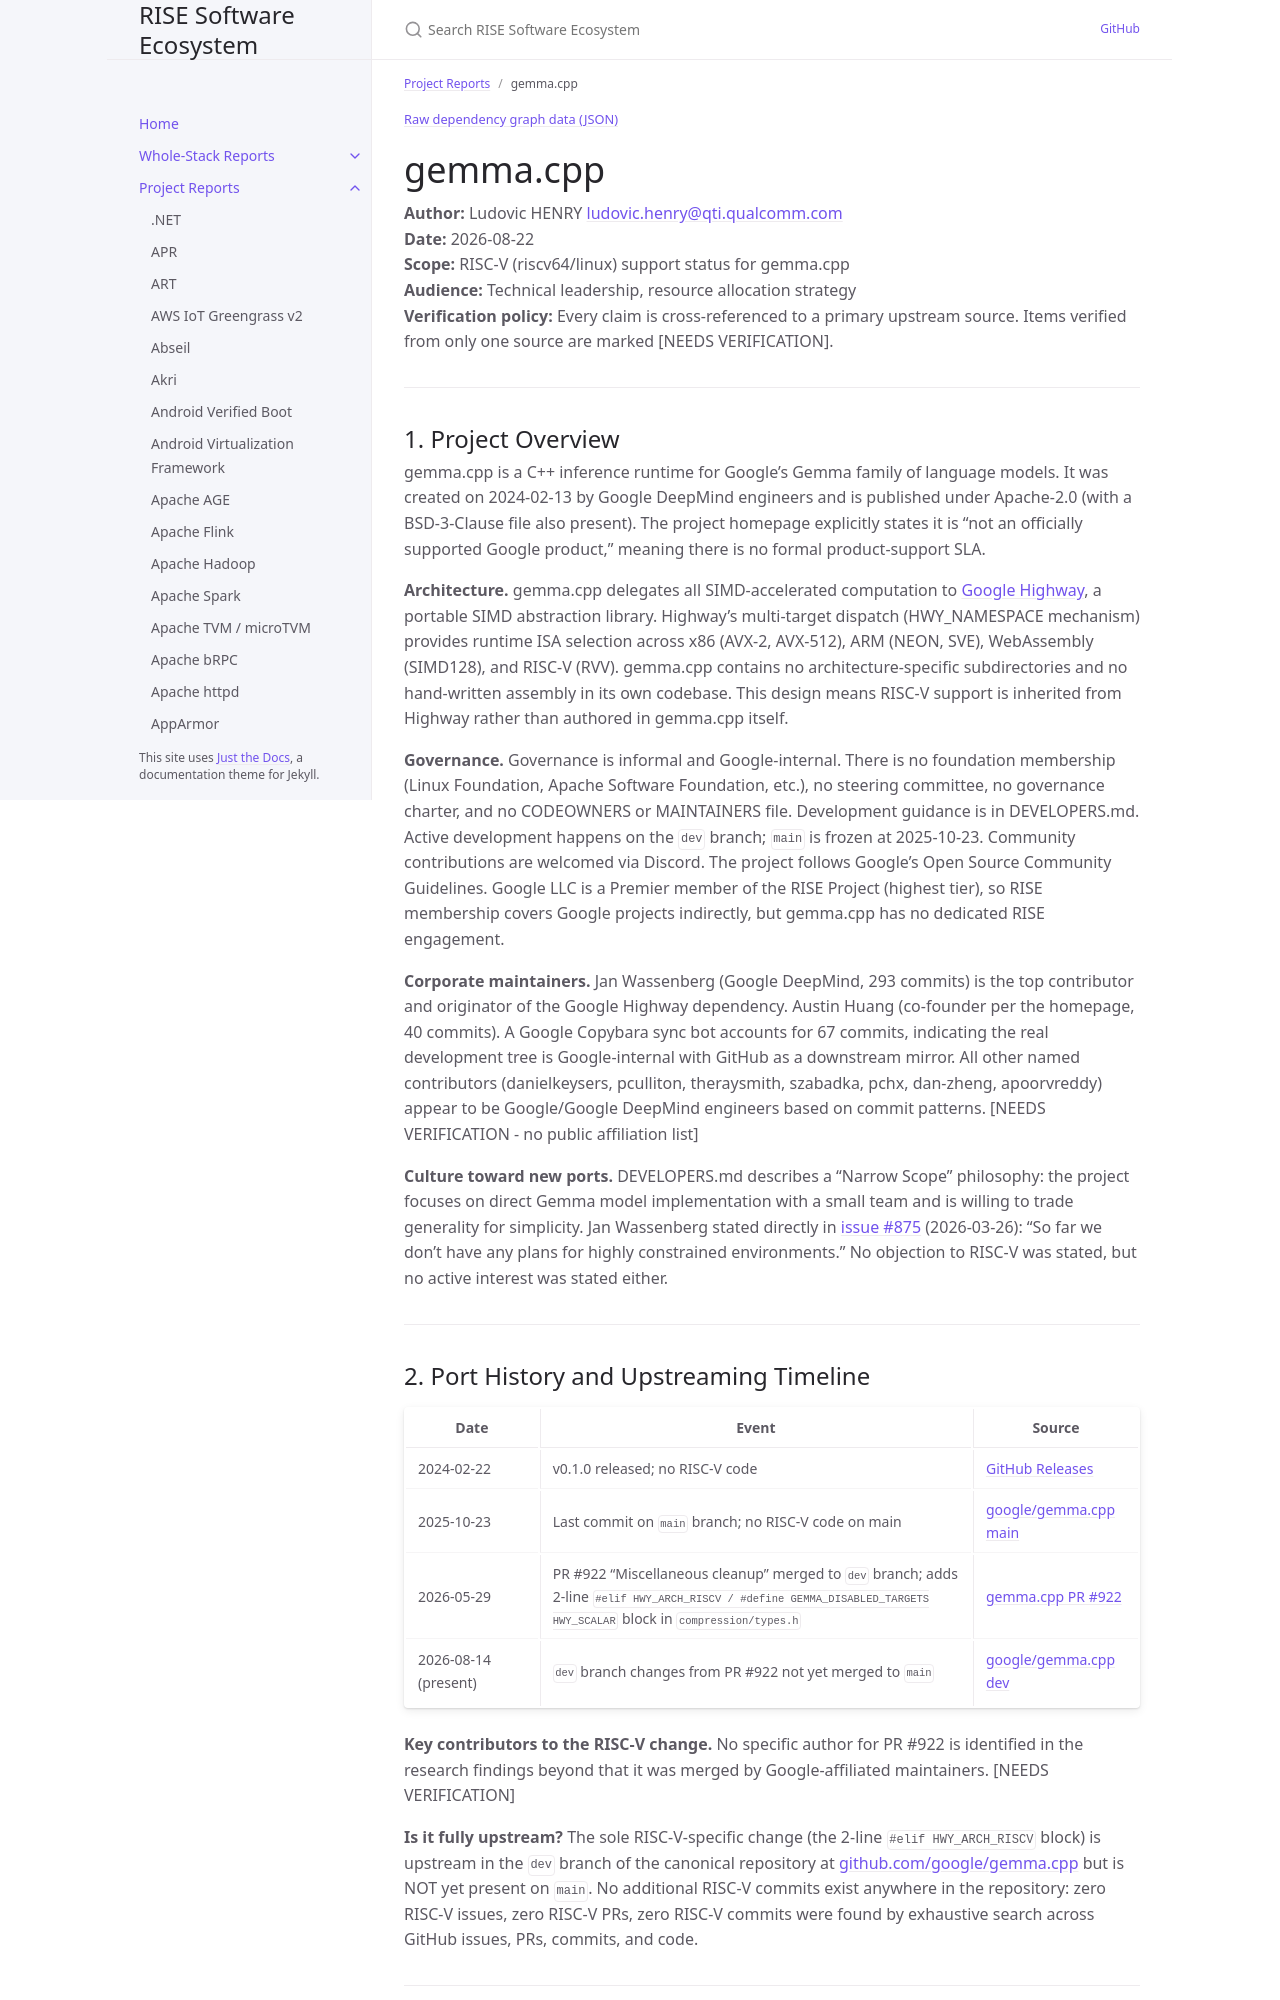

repository: riseproject-dev/sw-ecosystem · page: pr-preview/pr-9/project-reports/gemma-cpp.html · generator: jekyll

---
title: gemma.cpp
parent: Project Reports
dependencies:
  - name: Highway
    relation: runtime-dependency
    criticality: critical
  - name: sentencepiece
    relation: runtime-dependency
    criticality: critical
  - name: nlohmann/json
    relation: runtime-dependency
    criticality: optional
  - name: OpenSSL
    relation: runtime-dependency
    criticality: optional
  - name: cpp-httplib
    relation: runtime-dependency
    criticality: optional
  - name: benchmark
    relation: test-dependency
    criticality: optional
---

{% include dependency-graph.html slug="dependencies" subset="gemma-cpp" %}

# gemma.cpp

**Author:** Ludovic HENRY <ludovic.henry@qti.qualcomm.com><br/>
**Date:** 2026-08-22<br/>
**Scope:** RISC-V (riscv64/linux) support status for gemma.cpp<br/>
**Audience:** Technical leadership, resource allocation strategy<br/>
**Verification policy:** Every claim is cross-referenced to a primary upstream source. Items verified from only one source are marked [NEEDS VERIFICATION].<br/>

---

## 1. Project Overview

gemma.cpp is a C++ inference runtime for Google's Gemma family of language models. It was created on 2024-02-13 by Google DeepMind engineers and is published under Apache-2.0 (with a BSD-3-Clause file also present). The project homepage explicitly states it is "not an officially supported Google product," meaning there is no formal product-support SLA.

**Architecture.** gemma.cpp delegates all SIMD-accelerated computation to [Google Highway](https://github.com/google/highway), a portable SIMD abstraction library. Highway's multi-target dispatch (HWY_NAMESPACE mechanism) provides runtime ISA selection across x86 (AVX-2, AVX-512), ARM (NEON, SVE), WebAssembly (SIMD128), and RISC-V (RVV). gemma.cpp contains no architecture-specific subdirectories and no hand-written assembly in its own codebase. This design means RISC-V support is inherited from Highway rather than authored in gemma.cpp itself.

**Governance.** Governance is informal and Google-internal. There is no foundation membership (Linux Foundation, Apache Software Foundation, etc.), no steering committee, no governance charter, and no CODEOWNERS or MAINTAINERS file. Development guidance is in DEVELOPERS.md. Active development happens on the `dev` branch; `main` is frozen at 2025-10-23. Community contributions are welcomed via Discord. The project follows Google's Open Source Community Guidelines. Google LLC is a Premier member of the RISE Project (highest tier), so RISE membership covers Google projects indirectly, but gemma.cpp has no dedicated RISE engagement.

**Corporate maintainers.** Jan Wassenberg (Google DeepMind, 293 commits) is the top contributor and originator of the Google Highway dependency. Austin Huang (co-founder per the homepage, 40 commits). A Google Copybara sync bot accounts for 67 commits, indicating the real development tree is Google-internal with GitHub as a downstream mirror. All other named contributors (danielkeysers, pculliton, theraysmith, szabadka, pchx, dan-zheng, apoorvreddy) appear to be Google/Google DeepMind engineers based on commit patterns. [NEEDS VERIFICATION - no public affiliation list]

**Culture toward new ports.** DEVELOPERS.md describes a "Narrow Scope" philosophy: the project focuses on direct Gemma model implementation with a small team and is willing to trade generality for simplicity. Jan Wassenberg stated directly in [issue #875](https://github.com/google/gemma.cpp/issues/875) (2026-03-26): "So far we don't have any plans for highly constrained environments." No objection to RISC-V was stated, but no active interest was stated either.

---
